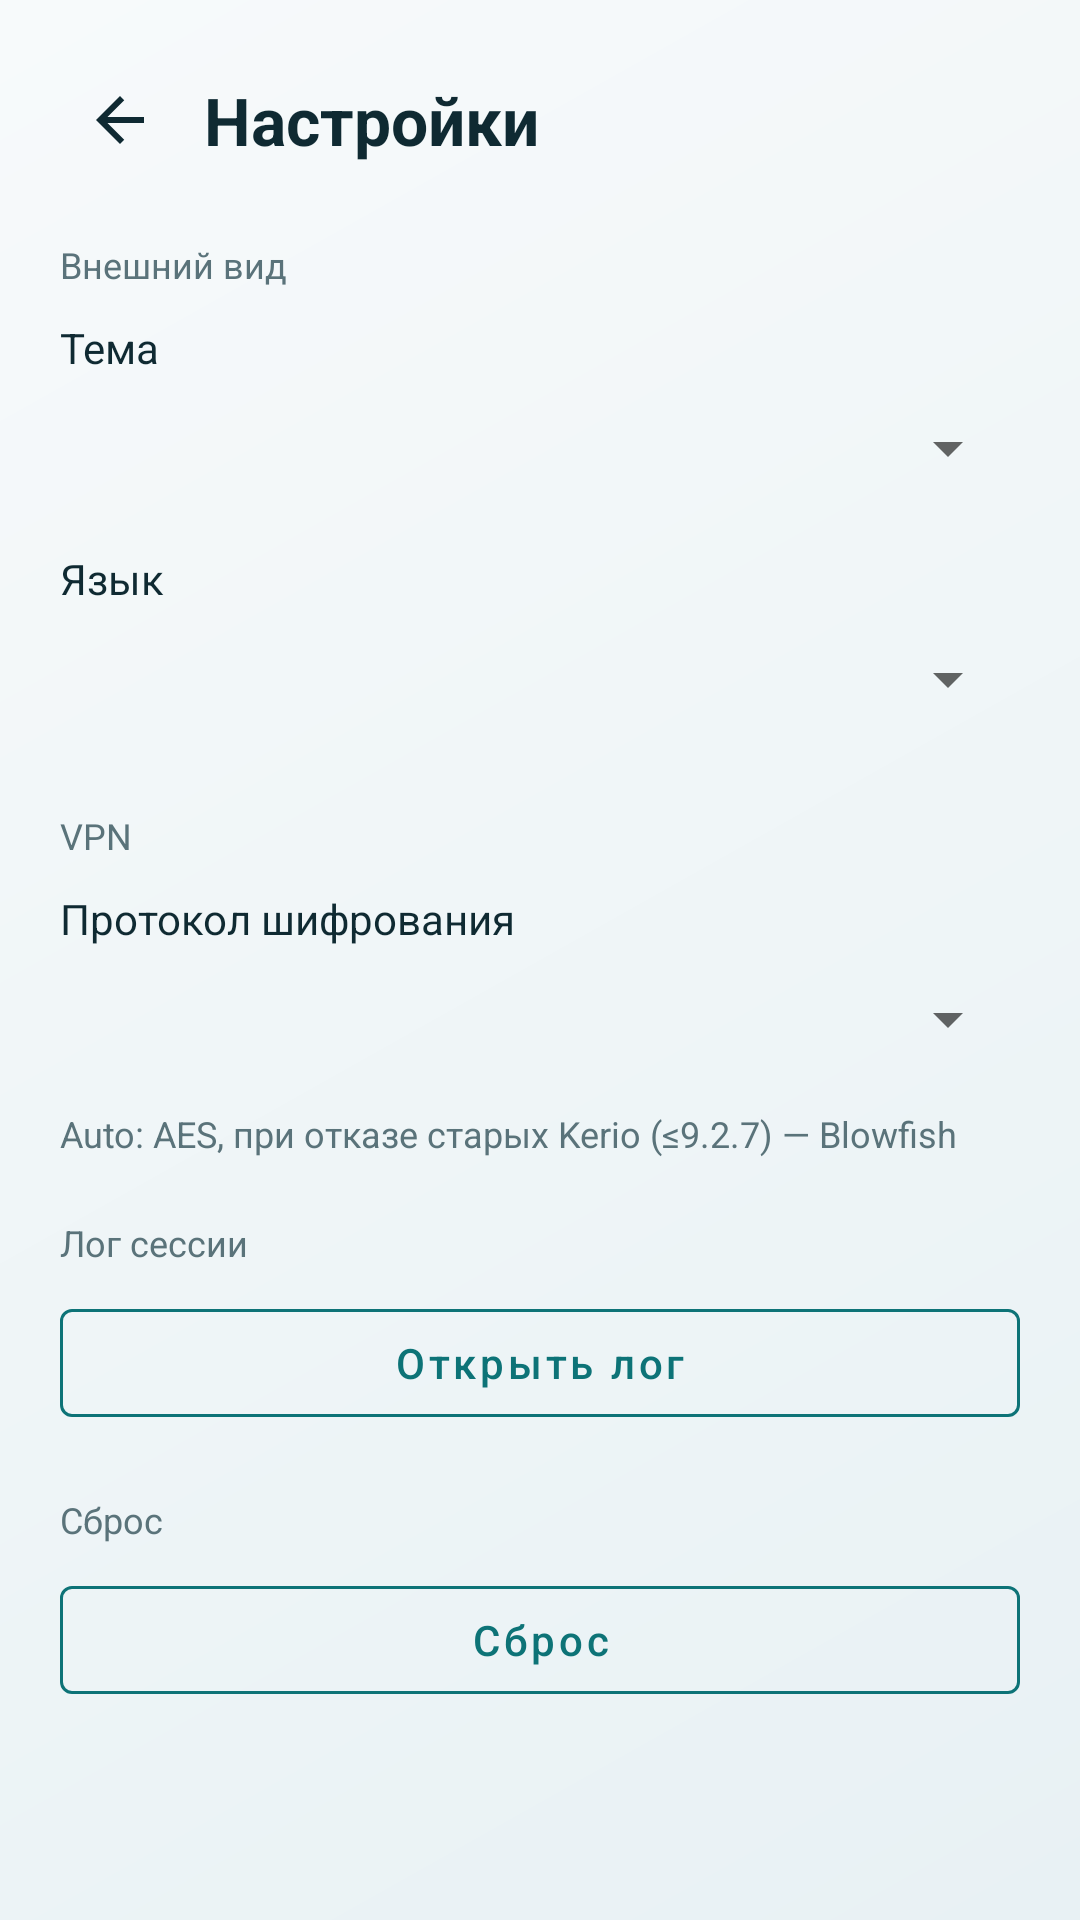

Write the Android layout XML for this screen, with the resource values it uses.
<!-- AndroidManifest.xml: application theme Theme.OpenKerioVpn -->
<!-- res/layout/activity_settings.xml -->
<?xml version="1.0" encoding="utf-8"?>
<ScrollView xmlns:android="http://schemas.android.com/apk/res/android"
    xmlns:app="http://schemas.android.com/apk/res-auto"
    android:layout_width="match_parent"
    android:layout_height="match_parent"
    android:background="@drawable/bg_main"
    android:fillViewport="true">

    <LinearLayout
        android:layout_width="match_parent"
        android:layout_height="wrap_content"
        android:orientation="vertical"
        android:padding="20dp">

        <LinearLayout
            android:layout_width="match_parent"
            android:layout_height="wrap_content"
            android:gravity="center_vertical"
            android:orientation="horizontal">

            <ImageButton
                android:id="@+id/backButton"
                android:layout_width="40dp"
                android:layout_height="40dp"
                android:background="?attr/selectableItemBackgroundBorderless"
                android:contentDescription="@string/back"
                android:src="@drawable/ic_back"
                android:tint="@color/ok_ink" />

            <TextView
                android:layout_width="0dp"
                android:layout_height="wrap_content"
                android:layout_marginStart="8dp"
                android:layout_weight="1"
                android:text="@string/settings_title"
                android:textColor="@color/ok_ink"
                android:textSize="22sp"
                android:textStyle="bold" />
        </LinearLayout>

        <TextView
            android:layout_width="match_parent"
            android:layout_height="wrap_content"
            android:layout_marginTop="20dp"
            android:text="@string/settings_appearance"
            android:textColor="@color/ok_muted"
            android:textSize="12sp" />

        <TextView
            android:layout_width="match_parent"
            android:layout_height="wrap_content"
            android:layout_marginTop="10dp"
            android:text="@string/settings_theme"
            android:textColor="@color/ok_ink"
            android:textSize="14sp" />

        <Spinner
            android:id="@+id/themeSpinner"
            android:layout_width="match_parent"
            android:layout_height="48dp" />

        <TextView
            android:layout_width="match_parent"
            android:layout_height="wrap_content"
            android:layout_marginTop="10dp"
            android:text="@string/settings_language"
            android:textColor="@color/ok_ink"
            android:textSize="14sp" />

        <Spinner
            android:id="@+id/languageSpinner"
            android:layout_width="match_parent"
            android:layout_height="48dp" />

        <TextView
            android:layout_width="match_parent"
            android:layout_height="wrap_content"
            android:layout_marginTop="20dp"
            android:text="@string/settings_vpn"
            android:textColor="@color/ok_muted"
            android:textSize="12sp" />

        <TextView
            android:layout_width="match_parent"
            android:layout_height="wrap_content"
            android:layout_marginTop="10dp"
            android:text="@string/settings_cipher"
            android:textColor="@color/ok_ink"
            android:textSize="14sp" />

        <Spinner
            android:id="@+id/cipherSpinner"
            android:layout_width="match_parent"
            android:layout_height="48dp" />

        <TextView
            android:layout_width="match_parent"
            android:layout_height="wrap_content"
            android:layout_marginTop="6dp"
            android:text="@string/settings_cipher_hint"
            android:textColor="@color/ok_muted"
            android:textSize="12sp" />

        <TextView
            android:layout_width="match_parent"
            android:layout_height="wrap_content"
            android:layout_marginTop="20dp"
            android:text="@string/settings_logs"
            android:textColor="@color/ok_muted"
            android:textSize="12sp" />

        <com.google.android.material.button.MaterialButton
            android:id="@+id/openLogButton"
            style="@style/Widget.MaterialComponents.Button.OutlinedButton"
            android:layout_width="match_parent"
            android:layout_height="wrap_content"
            android:layout_marginTop="8dp"
            android:text="@string/settings_open_log"
            android:textAllCaps="false"
            app:strokeColor="@color/ok_accent" />

        <TextView
            android:layout_width="match_parent"
            android:layout_height="wrap_content"
            android:layout_marginTop="20dp"
            android:text="@string/settings_reset"
            android:textColor="@color/ok_muted"
            android:textSize="12sp" />

        <com.google.android.material.button.MaterialButton
            android:id="@+id/resetSectionButton"
            style="@style/Widget.MaterialComponents.Button.OutlinedButton"
            android:layout_width="match_parent"
            android:layout_height="wrap_content"
            android:layout_marginTop="8dp"
            android:text="@string/settings_reset"
            android:textAllCaps="false"
            app:strokeColor="@color/ok_accent" />

        <LinearLayout
            android:id="@+id/resetPanel"
            android:layout_width="match_parent"
            android:layout_height="wrap_content"
            android:orientation="vertical"
            android:visibility="gone">

            <com.google.android.material.button.MaterialButton
                android:id="@+id/fullResetButton"
                style="@style/Widget.MaterialComponents.Button.OutlinedButton"
                android:layout_width="match_parent"
                android:layout_height="wrap_content"
                android:layout_marginTop="10dp"
                android:text="@string/settings_full_reset"
                android:textAllCaps="false"
                app:strokeColor="@color/ok_accent" />

            <TextView
                android:layout_width="match_parent"
                android:layout_height="wrap_content"
                android:layout_marginTop="6dp"
                android:text="@string/settings_full_reset_hint"
                android:textColor="@color/ok_muted"
                android:textSize="12sp" />

            <com.google.android.material.button.MaterialButton
                android:id="@+id/settingsResetButton"
                style="@style/Widget.MaterialComponents.Button.OutlinedButton"
                android:layout_width="match_parent"
                android:layout_height="wrap_content"
                android:layout_marginTop="12dp"
                android:text="@string/settings_reset_settings"
                android:textAllCaps="false"
                app:strokeColor="@color/ok_accent" />

            <TextView
                android:layout_width="match_parent"
                android:layout_height="wrap_content"
                android:layout_marginTop="6dp"
                android:text="@string/settings_reset_settings_hint"
                android:textColor="@color/ok_muted"
                android:textSize="12sp" />
        </LinearLayout>

        <TextView
            android:id="@+id/aboutText"
            android:layout_width="match_parent"
            android:layout_height="wrap_content"
            android:layout_marginTop="28dp"
            android:gravity="center_horizontal"
            android:textColor="@color/ok_muted"
            android:textSize="12sp" />
    </LinearLayout>
</ScrollView>
<!-- resources referenced by this layout -->
<resources>
  <color name="ok_accent">#0D7377</color>
  <color name="ok_ink">#0F2A32</color>
  <color name="ok_muted">#5A737A</color>
  <!-- drawable bg_main (drawable) -->
  <?xml version="1.0" encoding="utf-8"?>
  <shape xmlns:android="http://schemas.android.com/apk/res/android">
      <gradient
          android:angle="135"
          android:startColor="@color/ok_bg_top"
          android:endColor="@color/ok_bg_bottom"
          android:type="linear" />
  </shape>
  <!-- drawable ic_back (drawable) -->
  <?xml version="1.0" encoding="utf-8"?>
  <vector xmlns:android="http://schemas.android.com/apk/res/android"
      android:width="24dp"
      android:height="24dp"
      android:viewportWidth="24"
      android:viewportHeight="24">
      <path
          android:fillColor="#0F2A32"
          android:pathData="M20,11H7.83l5.59,-5.59L12,4l-8,8 8,8 1.41,-1.41L7.83,13H20v-2z" />
  </vector>
  <string name="back">Назад</string>
  <string name="settings_appearance">Внешний вид</string>
  <string name="settings_cipher">Протокол шифрования</string>
  <string name="settings_cipher_hint">Auto: AES, при отказе старых Kerio (≤9.2.7) — Blowfish</string>
  <string name="settings_full_reset">Полный сброс приложения</string>
  <string name="settings_full_reset_hint">После нажатия кнопки «Полный сброс приложения» приложение закроется, а все пользовательские данные в приложении будут удалены.</string>
  <string name="settings_language">Язык</string>
  <string name="settings_logs">Лог сессии</string>
  <string name="settings_open_log">Открыть лог</string>
  <string name="settings_reset">Сброс</string>
  <string name="settings_reset_settings">Сброс настроек</string>
  <string name="settings_reset_settings_hint">После нажатия кнопки «Сброс настроек» все настройки приложения будут восстановлены до значений по умолчанию, однако ваши данные (сервера, сохранённые профили) останутся неизменными.</string>
  <string name="settings_theme">Тема</string>
  <string name="settings_title">Настройки</string>
  <string name="settings_vpn">VPN</string>
  <style name="Theme.OpenKerioVpn" parent="Theme.MaterialComponents.DayNight.NoActionBar">
          <item name="colorPrimary">@color/ok_accent</item>
          <item name="colorPrimaryVariant">@color/ok_accent_dark</item>
          <item name="colorSecondary">@color/ok_accent</item>
          <item name="colorOnPrimary">@android:color/white</item>
          <item name="android:statusBarColor">@color/ok_accent_dark</item>
          <item name="android:navigationBarColor">@color/ok_bg_bottom</item>
          <item name="android:windowBackground">@drawable/bg_main</item>
          <item name="textInputStyle">@style/Widget.OpenKerio.TextInput</item>
      </style>
  <color name="ok_bg_top">#E8F1F4</color>
  <color name="ok_bg_bottom">#F7FAFB</color>
  <color name="ok_accent_dark">#095456</color>
  <style name="Widget.OpenKerio.TextInput" parent="Widget.MaterialComponents.TextInputLayout.OutlinedBox">
          <item name="boxStrokeColor">@color/text_input_stroke</item>
          <item name="hintTextColor">@color/ok_muted</item>
      </style>
</resources>
